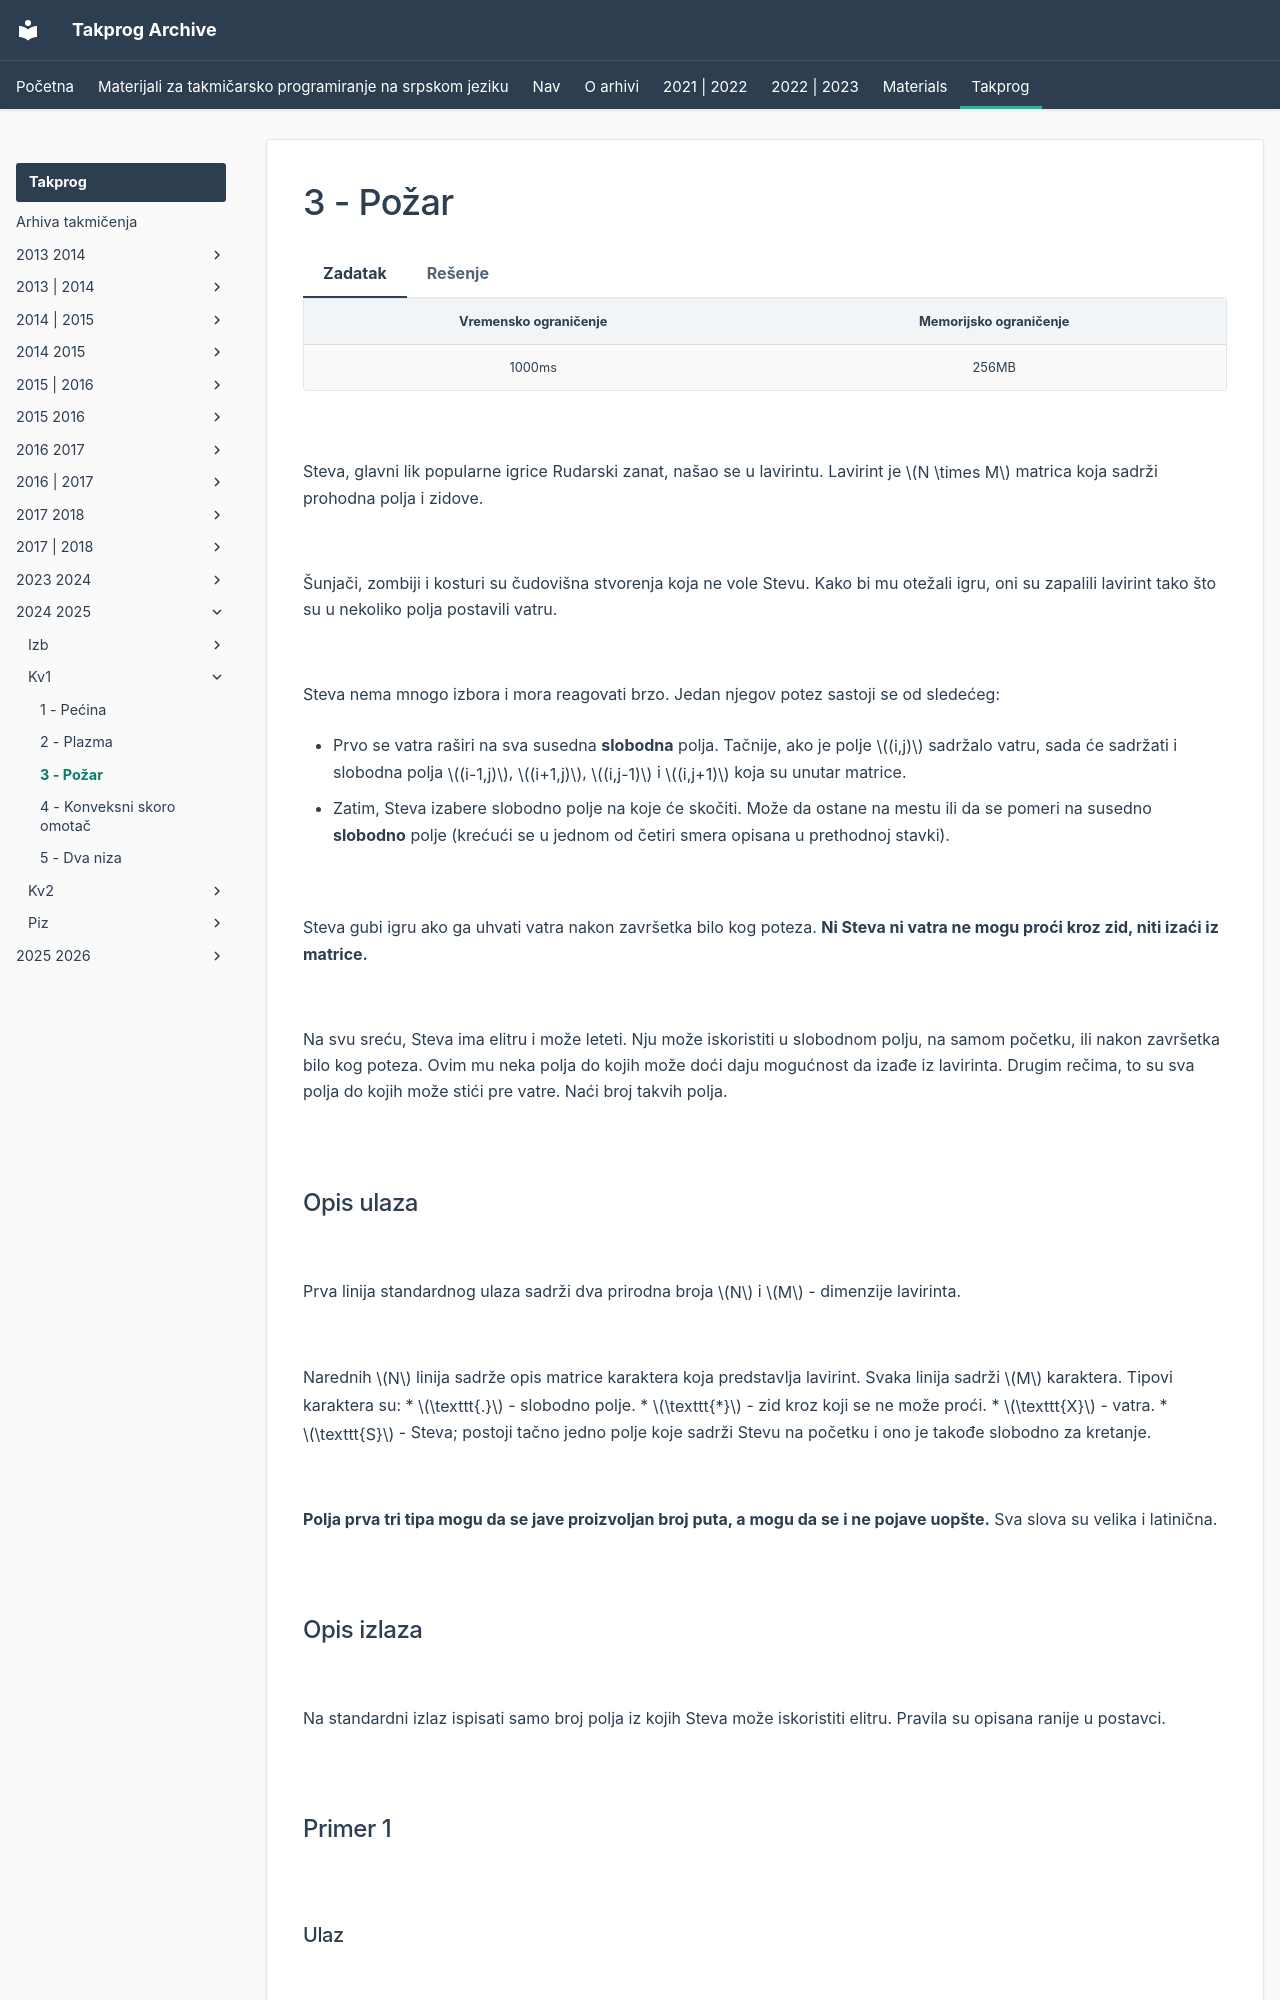

repository: FEDIKUS/takprog-arhiva · page: takprog/2024_2025/kv1/03_pozar/index.html · generator: mkdocs

---
hide:
  - toc
---

# 3 - Požar

=== "Zadatak"
	
	| Vremensko ograničenje | Memorijsko ograničenje |
	|:-:|:-:|
	| 1000ms | 256MB |
	
	<br>
	
	Steva, glavni lik popularne igrice Rudarski zanat, našao se u lavirintu. Lavirint je $N \times M$ matrica koja sadrži prohodna polja i zidove.
	
	<br>
	
	Šunjači, zombiji i kosturi su čudovišna stvorenja koja ne vole Stevu. Kako bi mu otežali igru, oni su zapalili lavirint tako što su u nekoliko polja postavili vatru.
	
	<br>
	
	Steva nema mnogo izbora i mora reagovati brzo. Jedan njegov potez sastoji se od sledećeg:
	
	 * Prvo se vatra raširi na sva susedna **slobodna** polja. Tačnije, ako je polje $(i,j)$ sadržalo vatru, sada će sadržati i slobodna polja $(i-1,j)$, $(i+1,j)$, $(i,j-1)$ i $(i,j+1)$ koja su unutar matrice.
	
	 * Zatim, Steva izabere slobodno polje na koje će skočiti. Može da ostane na mestu ili da se pomeri na susedno **slobodno** polje (krećući se u jednom od četiri smera opisana u prethodnoj stavki).
	
	<br>
	
	Steva gubi igru ako ga uhvati vatra nakon završetka bilo kog poteza. **Ni Steva ni vatra ne mogu proći kroz zid, niti izaći iz matrice.**
	
	<br>
	
	Na svu sreću, Steva ima elitru i može leteti. Nju može iskoristiti u slobodnom polju, na samom početku, ili nakon završetka bilo kog poteza. Ovim mu neka polja do kojih može doći daju mogućnost da izađe iz lavirinta. Drugim rečima, to su sva polja do kojih može stići pre vatre. Naći broj takvih polja.
	
	<br>
	
	## Opis ulaza
	
	<br>
	
	Prva linija standardnog ulaza sadrži dva prirodna broja $N$ i $M$ - dimenzije lavirinta.
	
	<br>
	
	Narednih $N$ linija sadrže opis matrice karaktera koja predstavlja lavirint. Svaka linija sadrži $M$ karaktera. Tipovi karaktera su:
	  * $\texttt{.}$ - slobodno polje.
	  * $\texttt{*}$ - zid kroz koji se ne može proći.
	  * $\texttt{X}$ - vatra.
	  * $\texttt{S}$ - Steva; po
